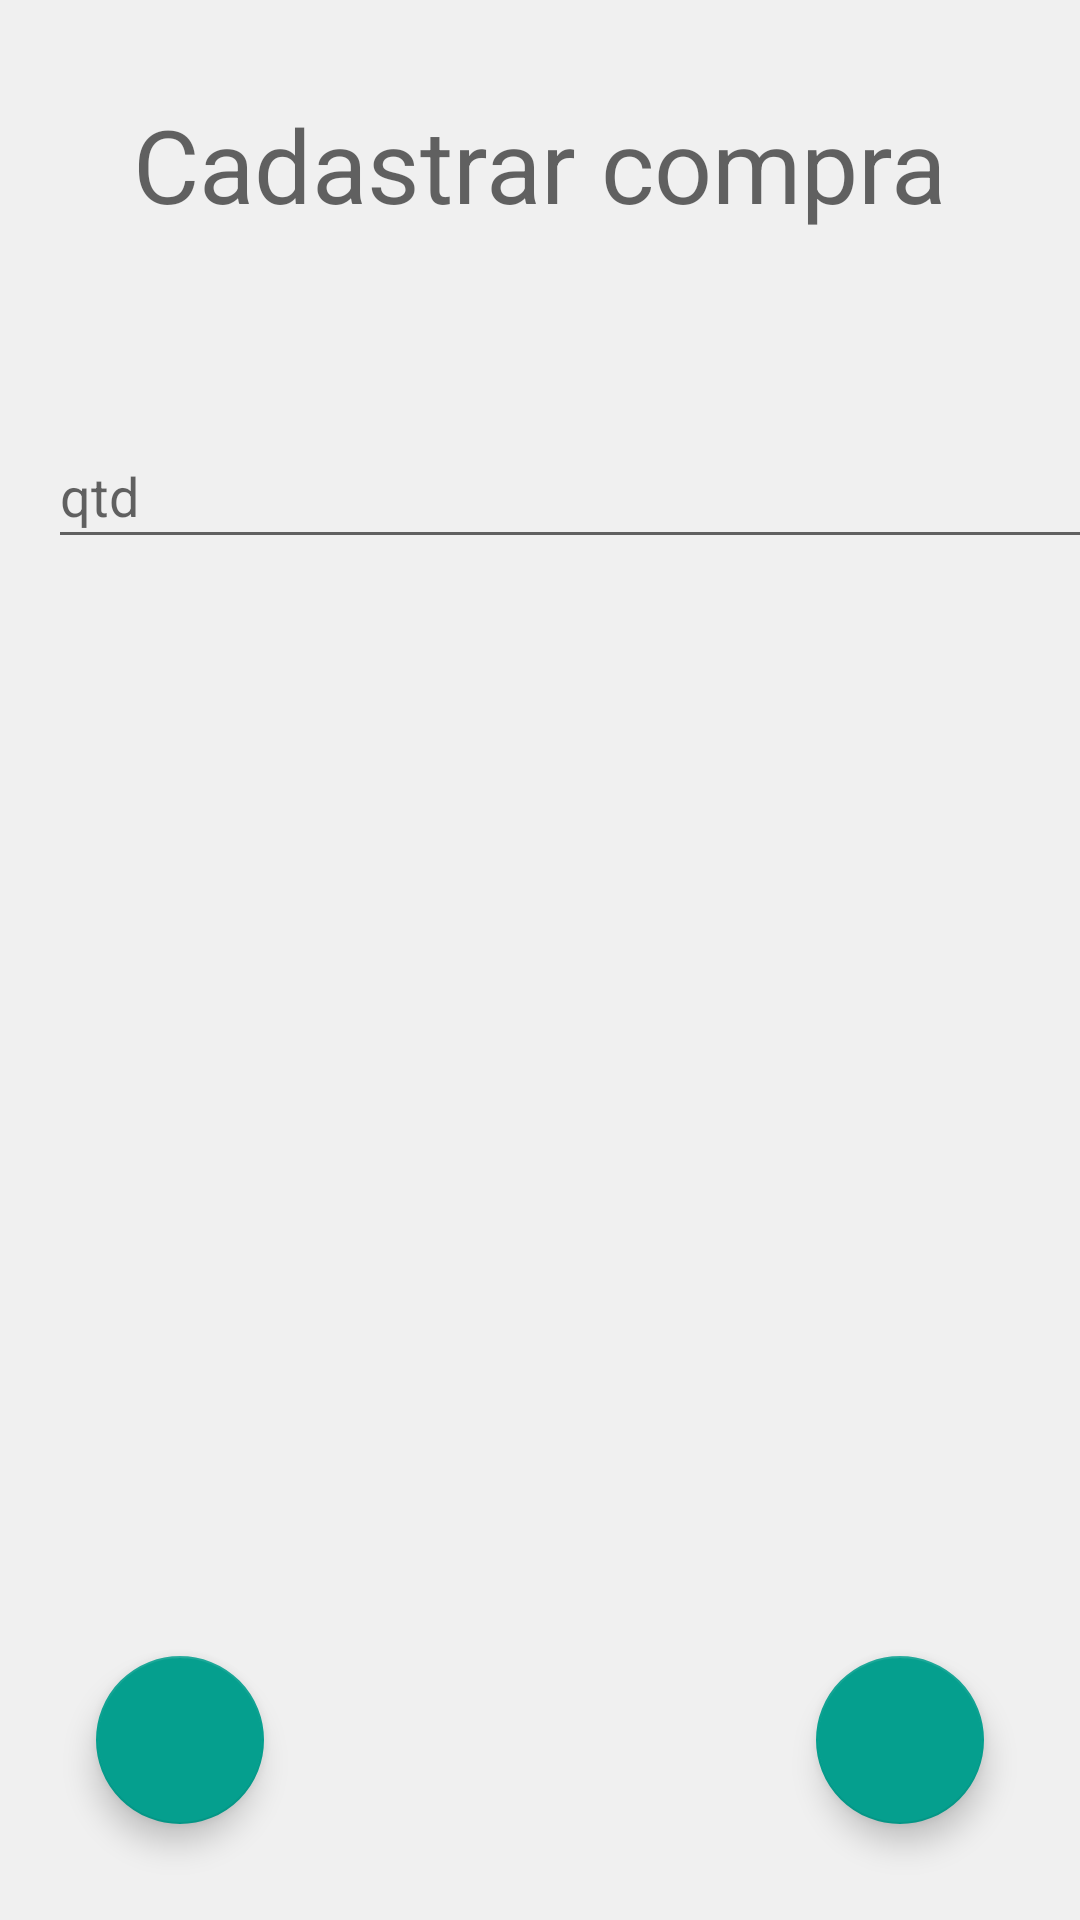

Write the Android layout XML for this screen, with the resource values it uses.
<!-- AndroidManifest.xml: application theme AppTheme -->
<!-- res/layout/activity_save_compras.xml -->
<?xml version="1.0" encoding="utf-8"?>
<androidx.constraintlayout.widget.ConstraintLayout xmlns:android="http://schemas.android.com/apk/res/android"
    xmlns:app="http://schemas.android.com/apk/res-auto"
    xmlns:tools="http://schemas.android.com/tools"
    android:layout_width="match_parent"
    android:layout_height="match_parent"
    android:background="#7AE4E4E4"
    tools:context=".SaveComprasActivity">

    <com.google.android.material.floatingactionbutton.FloatingActionButton
        android:id="@+id/FABSave"
        android:layout_width="wrap_content"
        android:layout_height="wrap_content"
        android:layout_marginEnd="32dp"
        android:layout_marginBottom="32dp"
        android:clickable="true"
        app:layout_constraintBottom_toBottomOf="parent"
        app:layout_constraintEnd_toEndOf="parent"
        app:srcCompat="@drawable/check_foreground" />

    <com.google.android.material.floatingactionbutton.FloatingActionButton
        android:id="@+id/FABBack"
        android:layout_width="wrap_content"
        android:layout_height="wrap_content"
        android:layout_marginStart="32dp"
        android:layout_marginBottom="32dp"
        android:clickable="true"
        app:layout_constraintBottom_toBottomOf="parent"
        app:layout_constraintStart_toStartOf="parent"
        app:srcCompat="@drawable/back_foreground" />

    <TextView
        android:id="@+id/textView2"
        android:layout_width="wrap_content"
        android:layout_height="wrap_content"
        android:layout_marginStart="32dp"
        android:layout_marginTop="32dp"
        android:layout_marginEnd="32dp"
        android:text="@string/cadastro_compra"
        android:textAppearance="@style/TextAppearance.AppCompat.Display1"
        app:layout_constraintEnd_toEndOf="parent"
        app:layout_constraintStart_toStartOf="parent"
        app:layout_constraintTop_toTopOf="parent" />

    <EditText
        android:id="@+id/edtQtd"
        android:layout_width="373dp"
        android:layout_height="45dp"
        android:layout_marginStart="16dp"
        android:layout_marginTop="64dp"
        android:ems="10"
        android:hint="qtd"
        android:inputType="text"
        app:layout_constraintStart_toStartOf="parent"
        app:layout_constraintTop_toBottomOf="@+id/textView2" />

    <TextView
        android:id="@+id/txt_valor"
        android:layout_width="wrap_content"
        android:layout_height="wrap_content"
        android:layout_marginStart="25dp"
        android:layout_marginTop="23dp"
        style="@style/ativos"
        app:layout_constraintStart_toStartOf="parent"
        app:layout_constraintTop_toBottomOf="@+id/edtQtd" />

</androidx.constraintlayout.widget.ConstraintLayout>
<!-- resources referenced by this layout -->
<resources>
  <string name="cadastro_compra">Cadastrar compra</string>
  <style name="ativos">
          <item name="android:textSize">28sp</item>
          <item name="fontFamily">sans-serif-black</item>
          <item name="android:textColor">#2D2C46</item>
      </style>
  <style name="AppTheme" parent="Theme.AppCompat.Light.DarkActionBar">
          
          <item name="colorPrimary">@color/colorPrimary</item>
          <item name="colorPrimaryDark">@color/colorPrimaryDark</item>
          <item name="colorAccent">@color/colorAccent</item>
      </style>
  <color name="colorPrimary">#09C1AC</color>
  <color name="colorPrimaryDark">#037BAA</color>
  <color name="colorAccent">#059F8E</color>
</resources>
